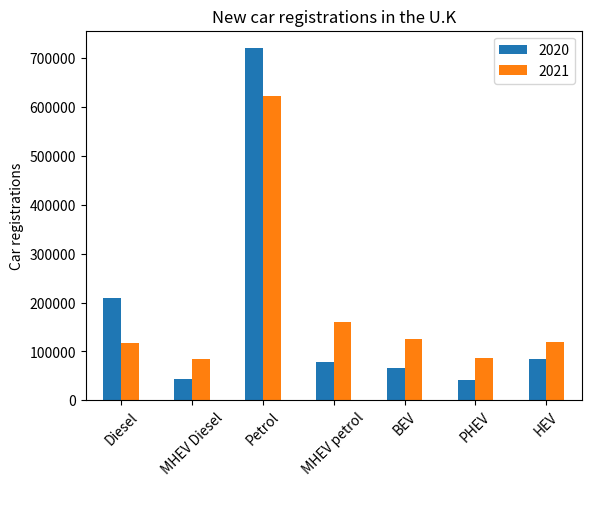

Recreate this plot in Python.
# -*- coding: utf-8 -*-
"""
Created on Mon Oct 11 14:19:31 2021

[redacted]
"""
import numpy as np
import pandas as pd
import matplotlib.pyplot as plt 

UKnewcars = pd.DataFrame({
    'Model':["Diesel", "MHEV Diesel", "Petrol", "MHEV petrol","BEV", "PHEV", "HEV"],
    '2020':[209093,44351,719908,77423,66611,42483,83787],
    '2021':[117605,85171,621598,159776,125141,87040,120283]})



UKnewcars_change = UKnewcars.set_index('Model').pct_change(axis=1)*100

# displaying the results
print(UKnewcars_change.to_string(index = True))

UKnewcars.plot(x = "Model", y =["2020","2021"], kind = "bar")
plt.xticks(rotation = 45)
plt.xlabel(" ")
plt.ylabel("Car registrations")
plt.title("New car registrations in the U.K")



